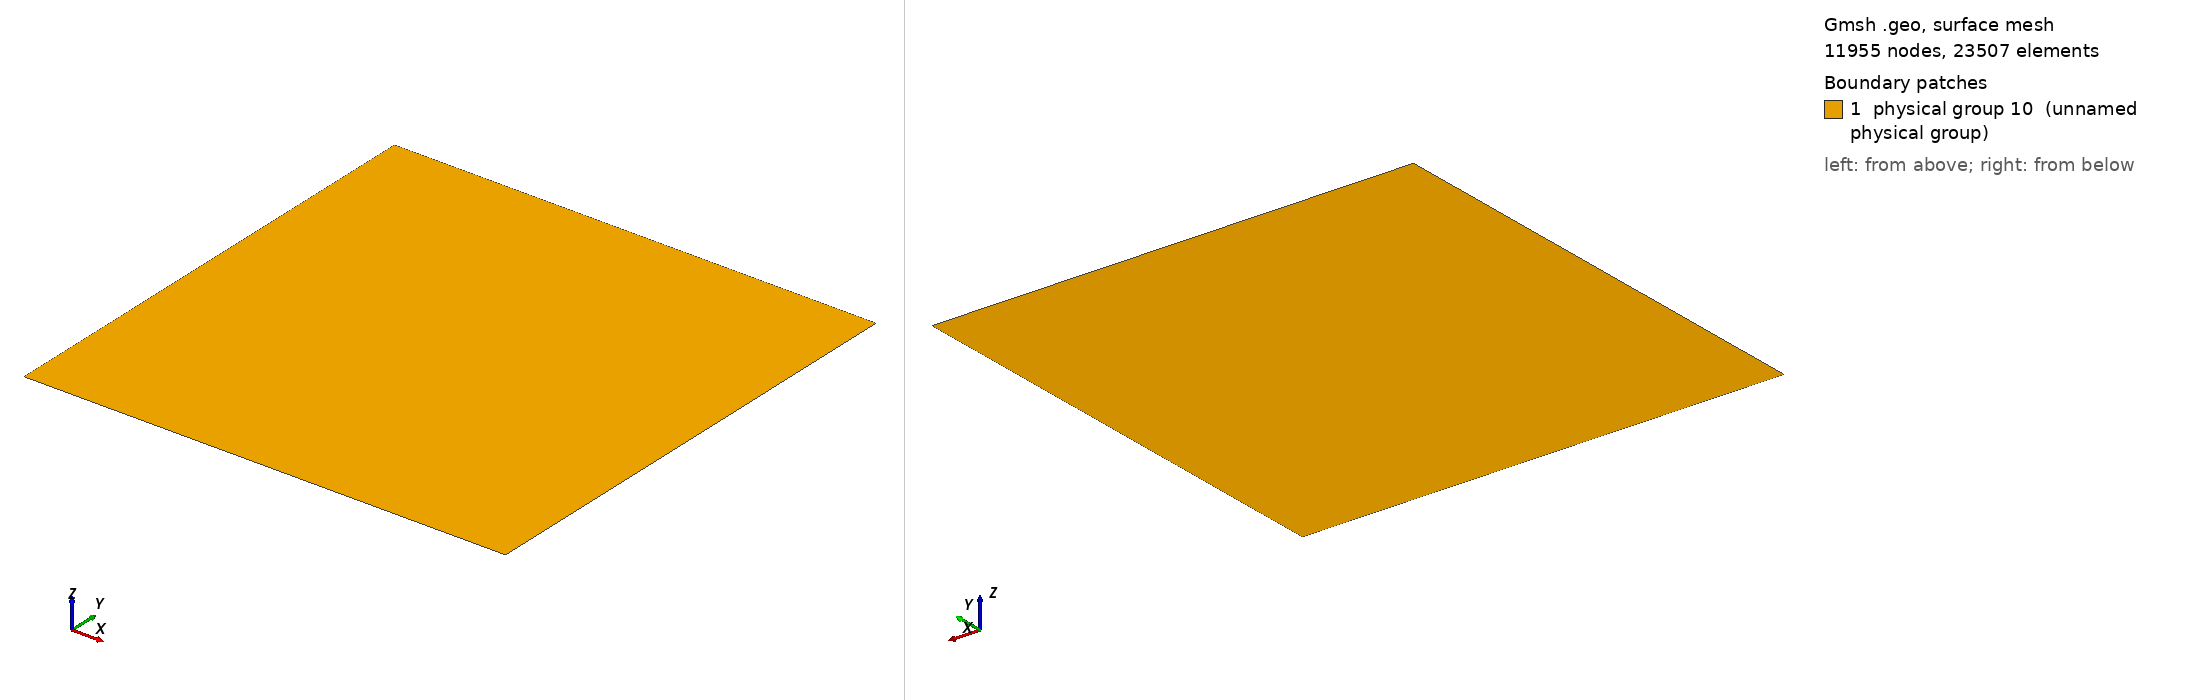

Gmsh geometry script, surface-meshed: 11955 nodes, 23507 surface elements. Boundary patches (legend numbers): 1 physical group 10 (unnamed physical group). Left view from above one corner, right view from below the opposite corner. Legend entries are the model's physical surfaces. The drawing asked Gmsh for element sizes between 1% and 20% of the model's largest extent; the script's own settings can give other sizes.

=== injectionSquare.geo (drawn) ===
Wall=1;
Inlet=2;
surfFluid=10;

Point(1) = {0, 0, 0};
Point(2) = {0.05, 0, 0};
Point(3) = {0.055, 0.0, 0};
Point(4) = {0.105, 0.0, 0};
Point(5) = {0.105, 0.105, 0};
Point(6) = {0.0, 0.105, 0};
Line(1) = {1,2};
Line(2) = {2,3};
Line(3) = {3,4};
Line(4) = {4,5};
Line(5) = {5,6};
Line(6) = {6,1};

Line Loop(7) = {1,2,3,4,5,6};
Plane Surface(8) = {7};

//Physical groups
Physical Surface(surfFluid)={8};
Physical Line(Inlet)={2};
Physical Line(Wall)={1,3,4,5,6};

//Mesh parameters
MeshSize{1,2,3,4,5,6}=0.001;
